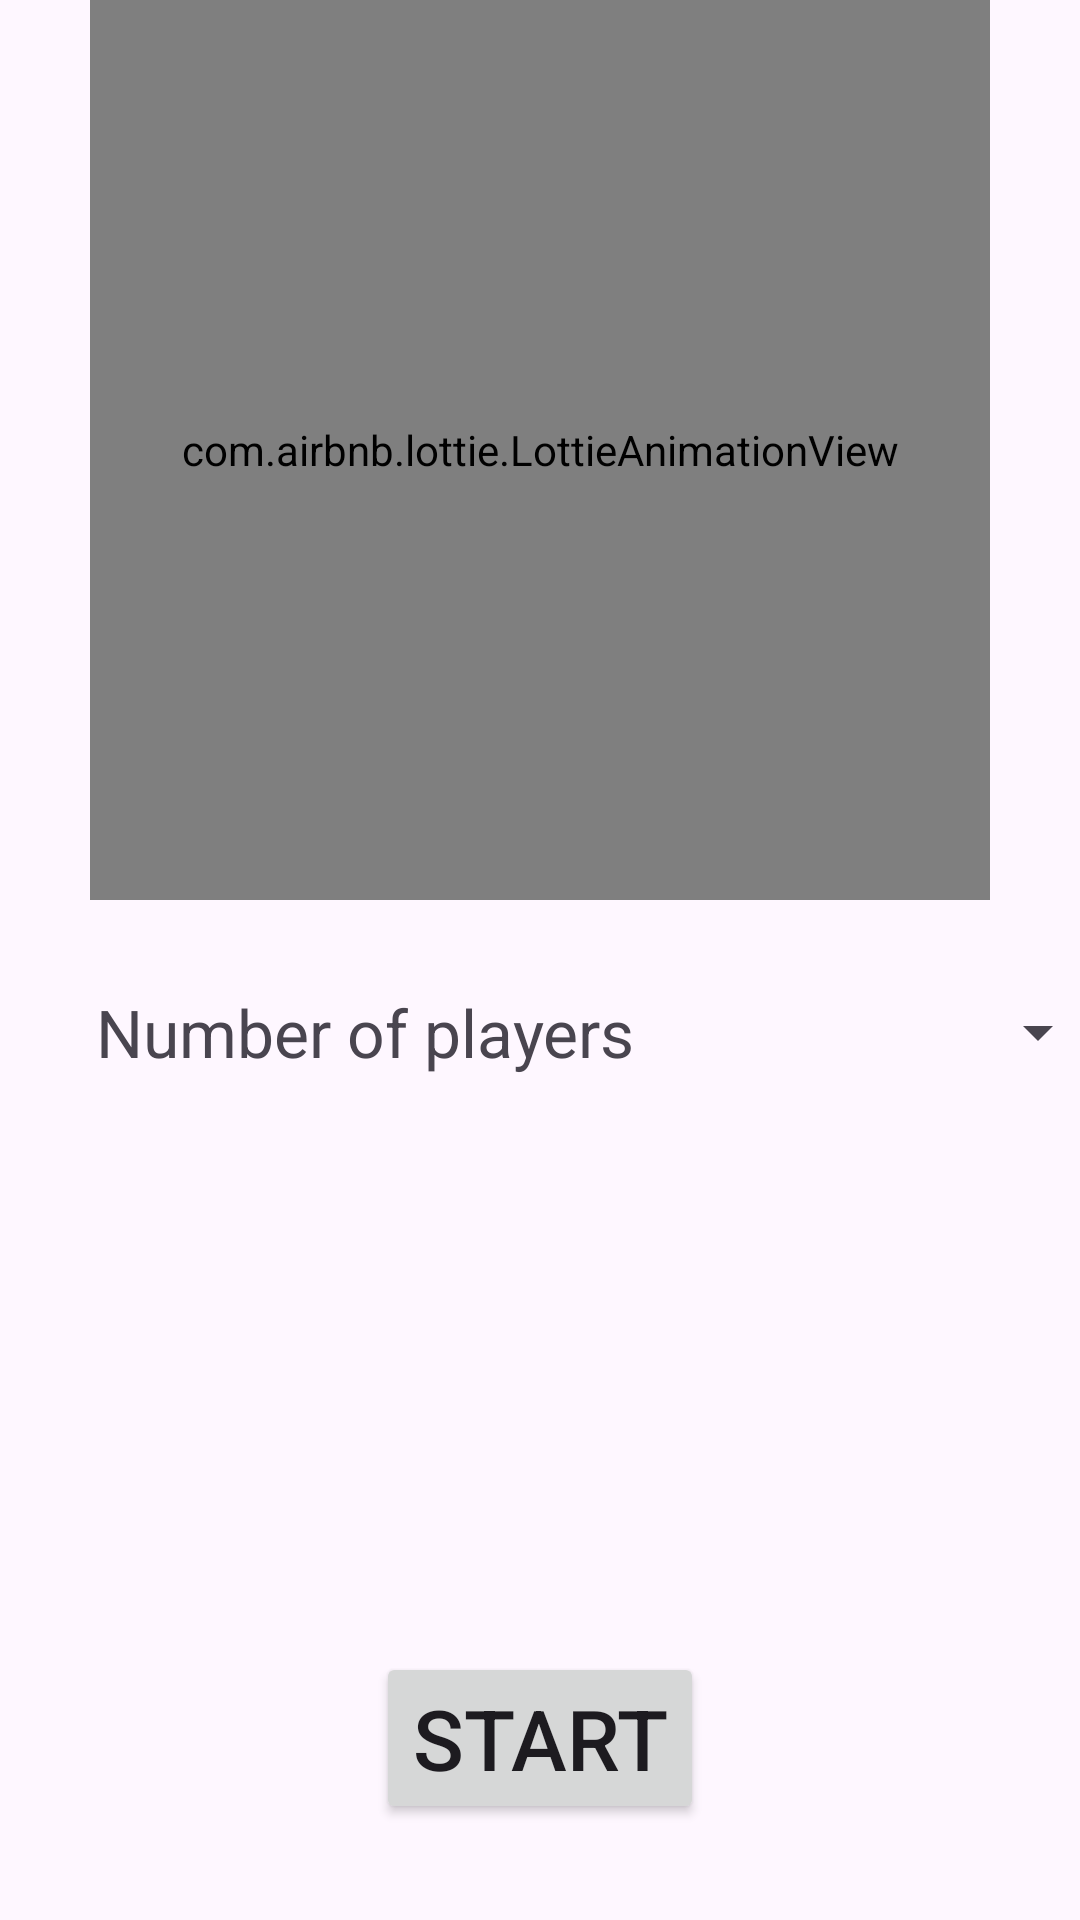

The Android layout XML behind this screen, and the referenced resources:
<!-- AndroidManifest.xml: application theme Theme.SpyGame -->
<!-- res/layout/activity_game_landing.xml -->
<?xml version="1.0" encoding="utf-8"?>
<androidx.constraintlayout.widget.ConstraintLayout xmlns:android="http://schemas.android.com/apk/res/android"
    xmlns:app="http://schemas.android.com/apk/res-auto"
    xmlns:tools="http://schemas.android.com/tools"
    android:layout_width="match_parent"
    android:id="@+id/mainLayout"
    android:layout_height="match_parent"
    tools:context=".GameLandingActivity">

    

    <com.airbnb.lottie.LottieAnimationView
        android:id="@+id/animFrameLanding"
        android:layout_width="300dp"
        android:layout_height="300dp"
        app:layout_constraintEnd_toEndOf="parent"
        app:layout_constraintStart_toStartOf="parent"
        app:layout_constraintTop_toTopOf="parent"
        app:lottie_autoPlay="true"
        app:lottie_rawRes="@raw/anim_landing_spy" />

    

    
    <Spinner
        android:id="@+id/spinner"
        android:layout_width="200dp"
        android:layout_height="wrap_content"
        android:layout_marginTop="32dp"
        android:layout_marginEnd="32dp"
        app:layout_constraintEnd_toEndOf="parent"
        app:layout_constraintStart_toEndOf="@+id/textView2"
        app:layout_constraintTop_toBottomOf="@+id/animFrameLanding" />

    <TextView
        android:id="@+id/textView2"
        android:layout_width="wrap_content"
        android:layout_height="wrap_content"
        android:layout_marginStart="32dp"
        android:text="Number of players"
        android:textSize="22sp"
        app:layout_constraintBottom_toBottomOf="@+id/spinner"
        app:layout_constraintStart_toStartOf="parent"
        app:layout_constraintTop_toTopOf="@+id/spinner" />

    <Button
        android:gravity="center_horizontal|center_vertical"
        android:id="@+id/btnStartGame"
        android:layout_width="wrap_content"
        android:layout_height="wrap_content"
        android:layout_marginBottom="32dp"
        android:text="Start"
        android:textSize="28sp"
        app:layout_constraintBottom_toBottomOf="parent"
        app:layout_constraintEnd_toEndOf="parent"
        app:layout_constraintStart_toStartOf="parent" />

</androidx.constraintlayout.widget.ConstraintLayout>
<!-- resources referenced by this layout -->
<resources>
  <style name="Theme.SpyGame" parent="Base.Theme.SpyGame" />
  <style name="Base.Theme.SpyGame" parent="Theme.Material3.DayNight.NoActionBar">
          
          
      </style>
</resources>
